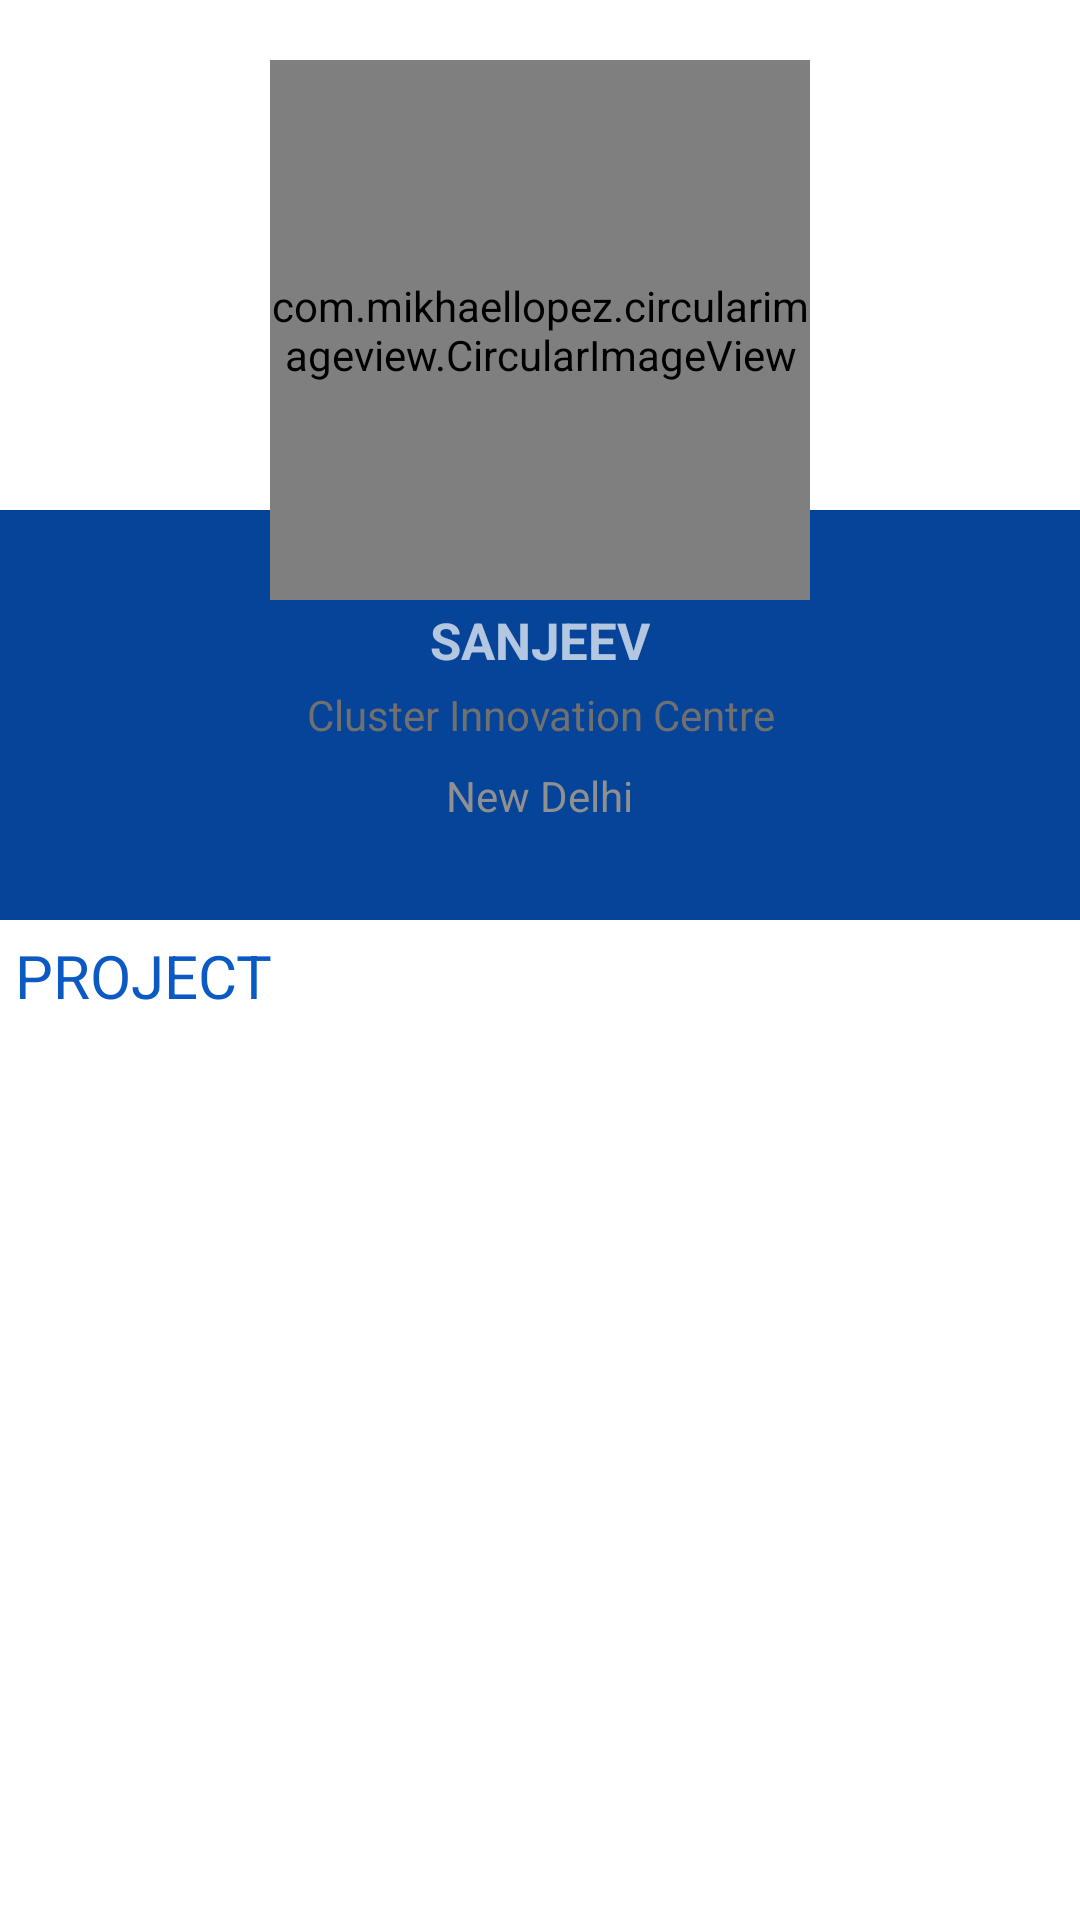

Write the Android layout XML for this screen, with the resource values it uses.
<!-- AndroidManifest.xml: application theme AppTheme -->
<!-- res/layout/others_profile.xml -->
<RelativeLayout xmlns:android="http://schemas.android.com/apk/res/android"
    android:layout_width="match_parent"
    android:layout_height="match_parent"
    xmlns:app="http://schemas.android.com/apk/res-auto"
    android:background="#ffffff">

        <ImageView
            android:id="@+id/header_imageview"
            android:layout_width="match_parent"
            android:src="@drawable/default_cover"
            android:layout_height="150dp"
            android:scaleType="centerCrop"
            android:adjustViewBounds="true"

            />

        <LinearLayout
            android:layout_marginTop="20dp"
            android:id="@+id/informations_container"
            android:layout_width="match_parent"
            android:layout_height="wrap_content"
            android:orientation="vertical"
            android:layout_below="@+id/header_imageview"
            android:gravity="center"
            android:background="#054498"
            android:paddingTop="32dp"
            android:paddingBottom="32dp">


            <TextView
                android:layout_width="wrap_content"
                android:layout_height="wrap_content"
                android:text="SANJEEV"
                android:textStyle="bold"
                android:textSize="17dp"
                android:id="@+id/name1"/>

            <TextView
                android:layout_width="wrap_content"
                android:layout_height="wrap_content"
                android:layout_marginTop="4dp"
                android:text="Cluster Innovation Centre"
                android:gravity="center"
                android:textColor="#FF707070"
                android:id="@+id/course1"/>

            <TextView
                android:layout_width="wrap_content"
                android:layout_height="wrap_content"
                android:layout_marginTop="8dp"
                android:text="New Delhi"
                android:textColor="#FF909090" />

        </LinearLayout>



    <com.mikhaellopez.circularimageview.CircularImageView
        android:layout_marginTop="20dp"
        android:layout_width="180dp"
        android:layout_height="180dp"
        android:src="@drawable/alumni"
        app:civ_border_color="#EEEEEE"
        app:civ_border_width="4dp"
        android:id="@+id/profile_pic1"
        app:civ_shadow="true"
        app:civ_shadow_radius="10"
        app:civ_shadow_color="#8BC34A"
        android:layout_marginBottom="-35dp"
        android:layout_alignParentTop="true"
        android:layout_centerHorizontal="true" />


    <ScrollView
        android:layout_width="match_parent"
        android:layout_height="match_parent"
        android:padding="5dp"
        android:layout_below="@+id/informations_container"
        >
        <TextView
            android:layout_width="match_parent"
            android:layout_height="wrap_content"
            android:text="PROJECT"
            android:textSize="20dp"
            android:id="@+id/project_data"
            android:textColor="#0B5AC4"
            />

    </ScrollView>


    </RelativeLayout>
<!-- resources referenced by this layout -->
<resources>
  <!-- drawable alumni: jpg bitmap (drawable, 33189 bytes) -->
  <style name="AppTheme" parent="Theme.AppCompat">
          <item name="colorPrimary">@color/primary</item>
          <item name="colorPrimaryDark">@color/primary_dark</item>
          <item name="colorAccent">@color/accent</item>
      </style>
  <item name="primary" type="color">#3F51B5</item>
  <item name="primary_dark" type="color">#303F9F</item>
  <item name="accent" type="color">#FF4081</item>
</resources>
